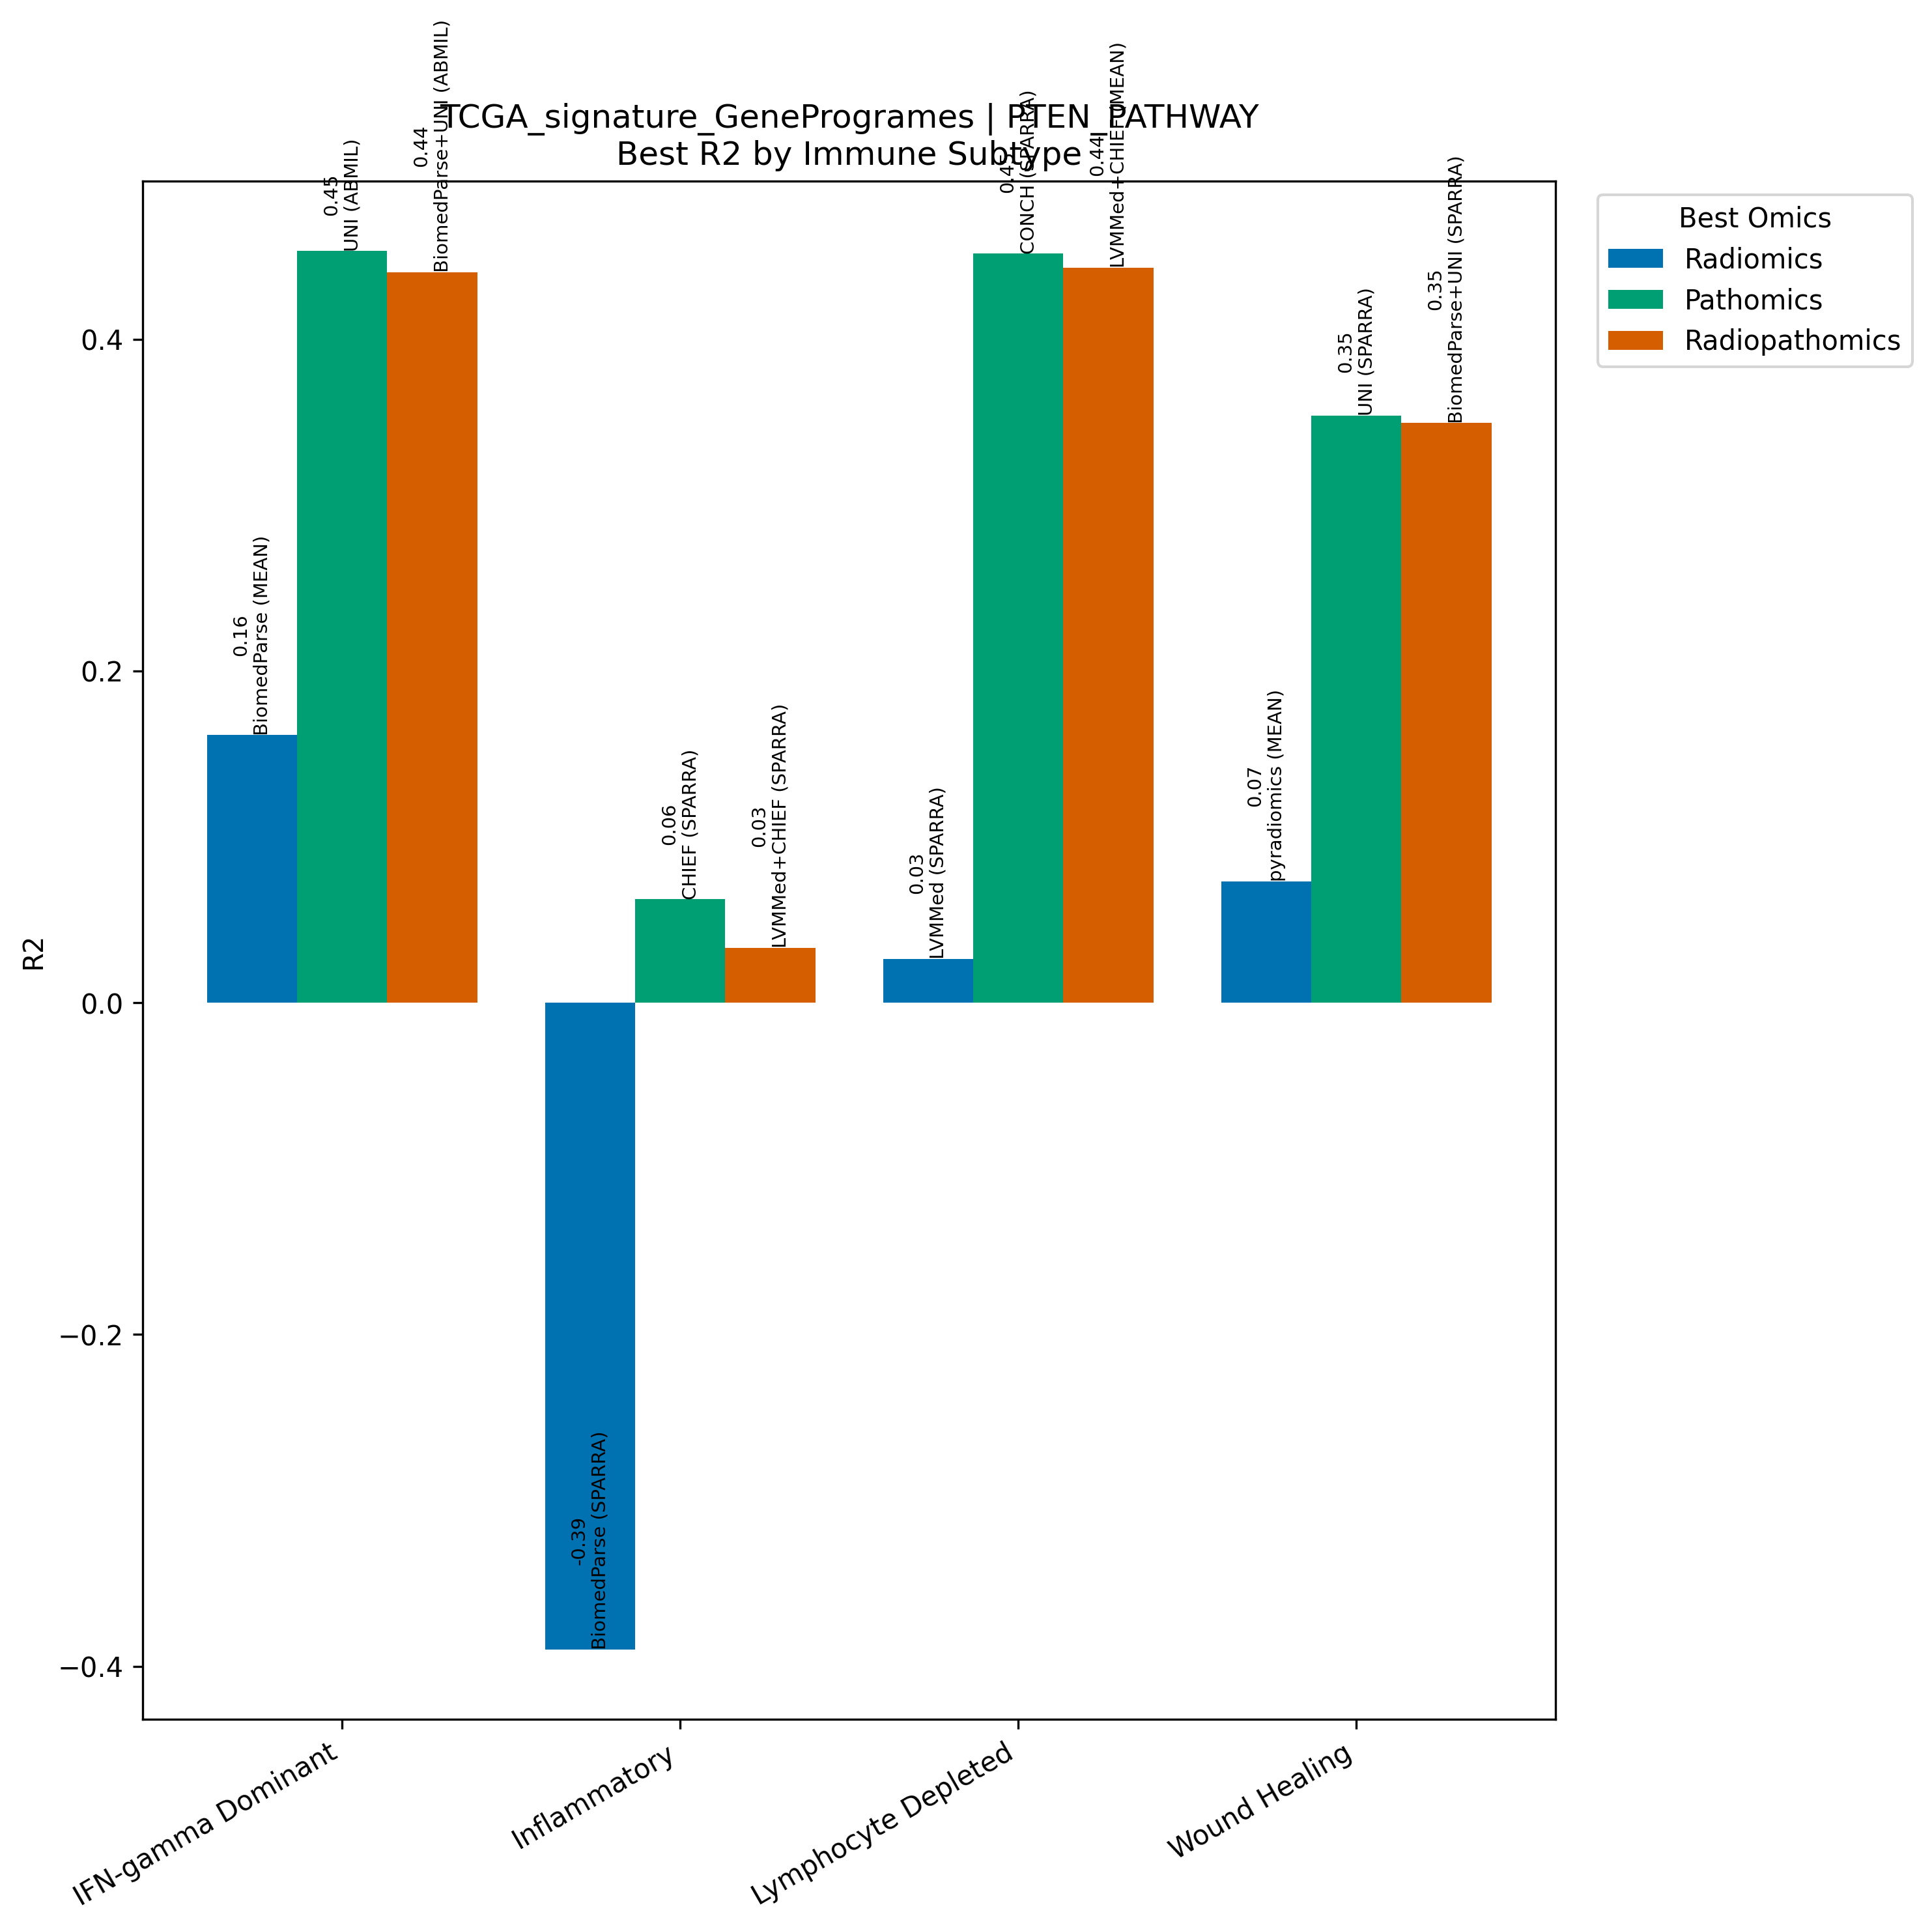

The data file committed next to this chart (first rows):
Model, Omics, Subtype, R2, N
BiomedParse (MEAN), Radiomics, IFN-gamma Dominant, 0.1614, 267
UNI (ABMIL), Pathomics, IFN-gamma Dominant, 0.4531, 267
BiomedParse+UNI (ABMIL), Radiopathomics, IFN-gamma Dominant, 0.4404, 267
BiomedParse (SPARRA), Radiomics, Inflammatory, -0.3899, 311
CHIEF (SPARRA), Pathomics, Inflammatory, 0.06245, 311
LVMMed+CHIEF (SPARRA), Radiopathomics, Inflammatory, 0.03316, 311
LVMMed (SPARRA), Radiomics, Lymphocyte Depleted, 0.02652, 94
CONCH (SPARRA), Pathomics, Lymphocyte Depleted, 0.4516, 94
LVMMed+CHIEF (MEAN), Radiopathomics, Lymphocyte Depleted, 0.4432, 94
pyradiomics (MEAN), Radiomics, Wound Healing, 0.07324, 214
UNI (SPARRA), Pathomics, Wound Healing, 0.354, 214
BiomedParse+UNI (SPARRA), Radiopathomics, Wound Healing, 0.3495, 214
